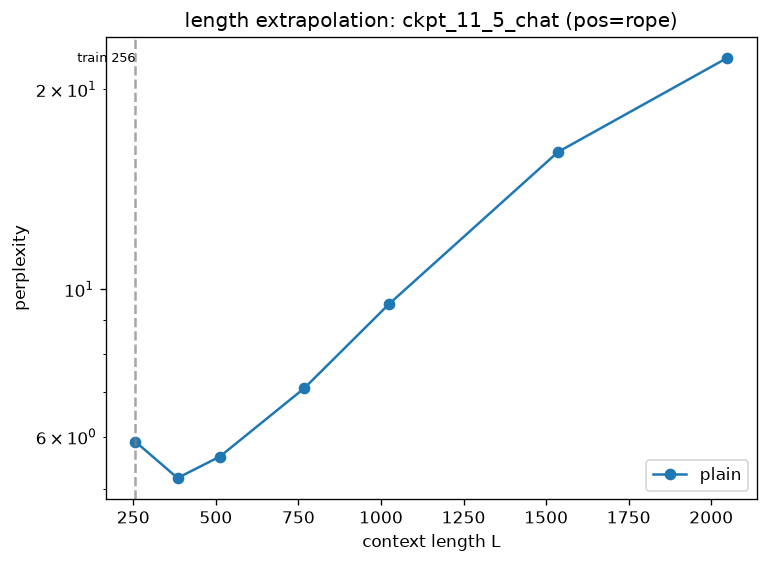

The data file committed next to this chart (first rows):
model, scheme, L, loss, ppl
ckpt_11_5_chat, plain, 256, 1.773, 5.9
ckpt_11_5_chat, plain, 384, 1.647, 5.2
ckpt_11_5_chat, plain, 512, 1.719, 5.6
ckpt_11_5_chat, plain, 768, 1.957, 7.1
ckpt_11_5_chat, plain, 1024, 2.247, 9.5
ckpt_11_5_chat, plain, 1536, 2.779, 16.1
ckpt_11_5_chat, plain, 2048, 3.105, 22.3
